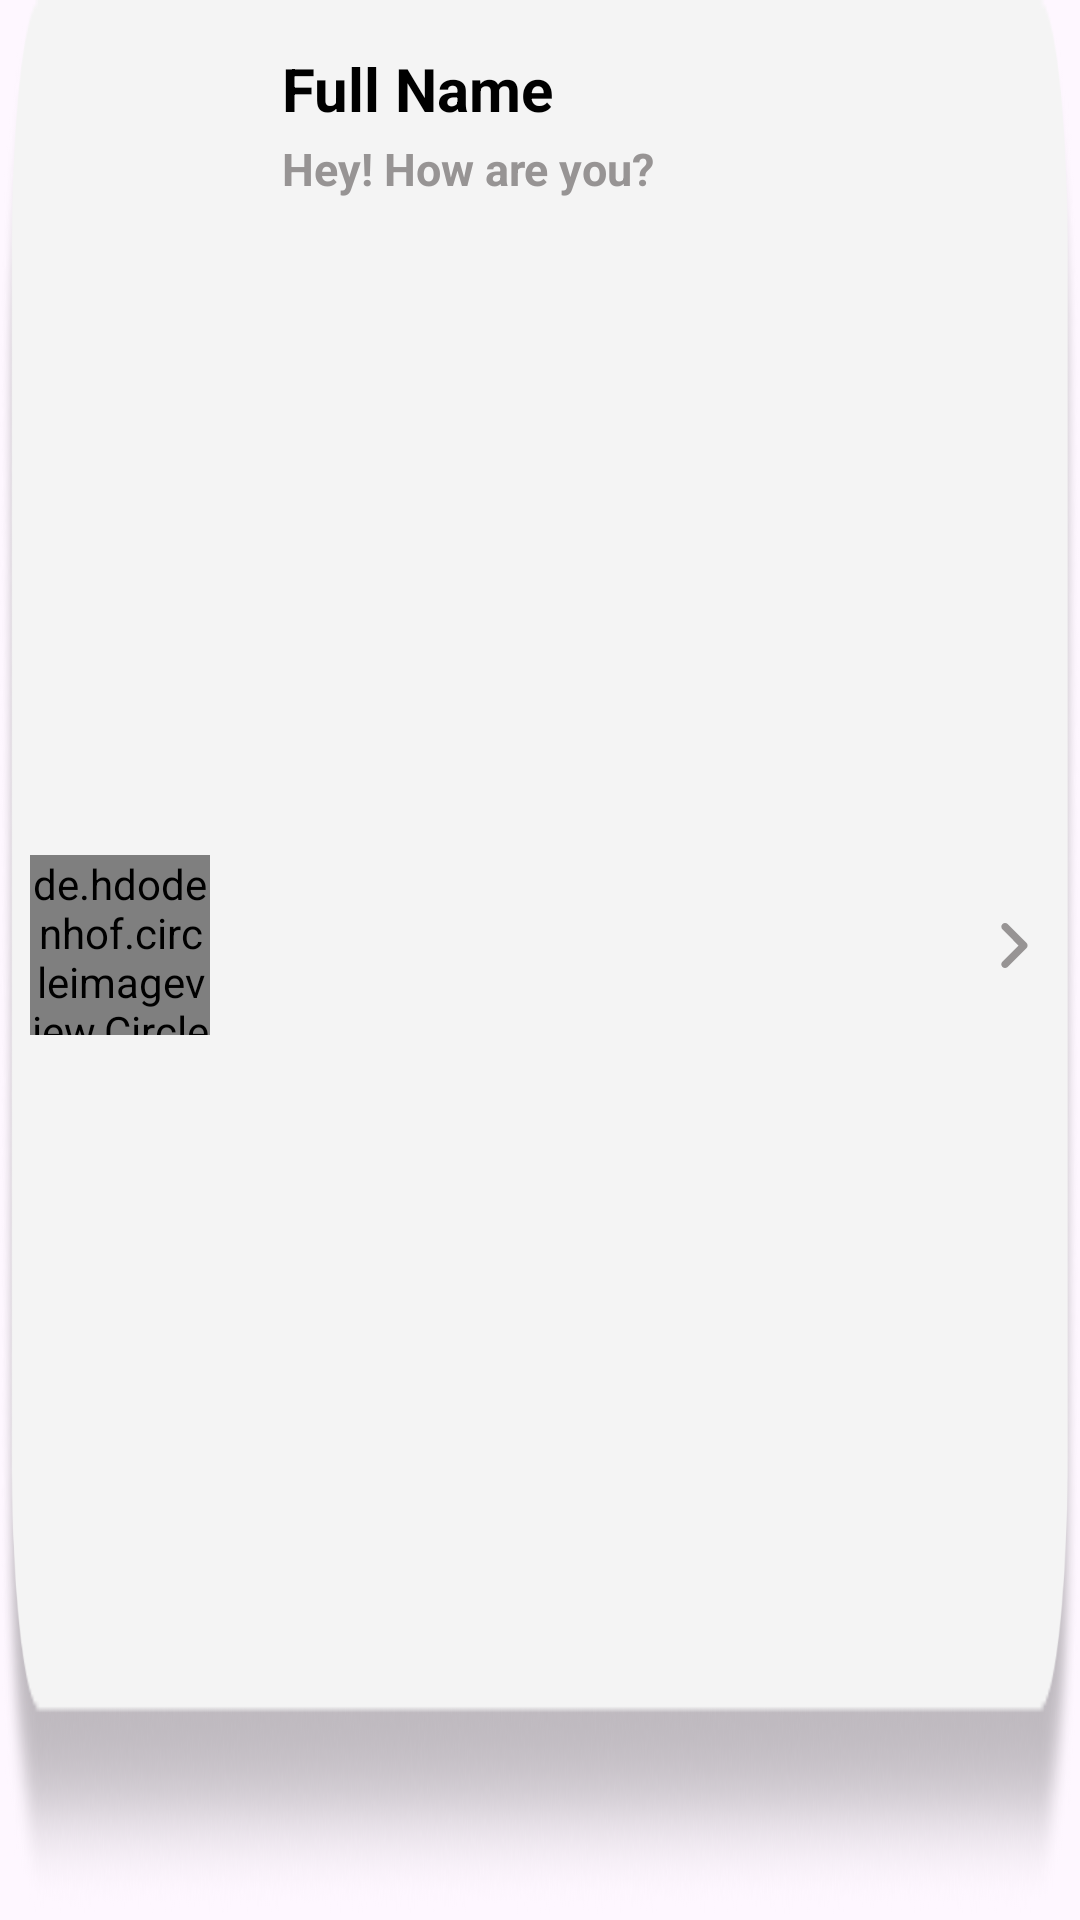

Layout XML and referenced resources for this Android screen:
<!-- AndroidManifest.xml: application theme Theme.Roomiz -->
<!-- res/layout/chat_item.xml -->
<?xml version="1.0" encoding="utf-8"?>
<androidx.constraintlayout.widget.ConstraintLayout xmlns:android="http://schemas.android.com/apk/res/android"
    xmlns:app="http://schemas.android.com/apk/res-auto"
    xmlns:tools="http://schemas.android.com/tools"
    android:layout_width="match_parent"
    android:layout_height="100dp"
    android:background="@drawable/chat_item_background">

    <de.hdodenhof.circleimageview.CircleImageView
        android:id="@+id/ivChatProfile"
        android:layout_width="60dp"
        android:layout_height="60dp"
        android:layout_marginStart="10dp"
        android:layout_marginTop="10dp"
        android:layout_marginBottom="20dp"
        app:layout_constraintBottom_toBottomOf="parent"
        app:layout_constraintStart_toStartOf="parent"
        app:layout_constraintTop_toTopOf="parent"
        android:scaleType="centerCrop"
         />

    <TextView
        android:id="@+id/tvFullName"
        android:layout_width="wrap_content"
        android:layout_height="wrap_content"
        android:layout_marginStart="24dp"
        android:layout_marginTop="16dp"
        android:text="Full Name"
        android:textColor="#000000"
        android:textSize="20dp"
        android:textStyle="bold"
        app:layout_constraintStart_toEndOf="@+id/ivChatProfile"
        app:layout_constraintTop_toTopOf="parent" />

    <TextView
        android:id="@+id/tvLastMessage"
        android:layout_width="wrap_content"
        android:layout_height="wrap_content"
        android:layout_marginStart="24dp"
        android:layout_marginTop="3dp"
        android:text="Hey! How are you?"
        android:textColor="#979494"
        android:textSize="15dp"
        android:textStyle="bold"
        app:layout_constraintStart_toEndOf="@+id/ivChatProfile"
        app:layout_constraintTop_toBottomOf="@id/tvFullName" />

    <ImageView
        android:id="@+id/imageView"
        android:layout_width="25dp"
        android:layout_height="wrap_content"
        android:layout_marginEnd="10dp"
        android:layout_marginBottom="5dp"
        app:layout_constraintBottom_toBottomOf="parent"
        app:layout_constraintEnd_toEndOf="parent"
        app:srcCompat="@drawable/arrow_right" />
</androidx.constraintlayout.widget.ConstraintLayout>
<!-- resources referenced by this layout -->
<resources>
  <!-- drawable arrow_right (drawable) -->
  <vector xmlns:android="http://schemas.android.com/apk/res/android"
      android:width="640dp"
      android:height="640dp"
      android:viewportWidth="640"
      android:viewportHeight="640">
    <path
        android:fillColor="#979494"
        android:pathData="M439.1,297.4C451.6,309.9 451.6,330.2 439.1,342.7L279.1,502.7C266.6,515.2 246.3,515.2 233.8,502.7C221.3,490.2 221.3,469.9 233.8,457.4L371.2,320L233.9,182.6C221.4,170.1 221.4,149.8 233.9,137.3C246.4,124.8 266.7,124.8 279.2,137.3L439.2,297.3z"/>
  </vector>
  <!-- drawable chat_item_background: png bitmap (drawable, 29680 bytes) -->
  <style name="Theme.Roomiz" parent="Base.Theme.Roomiz" />
  <style name="Base.Theme.Roomiz" parent="Theme.Material3.DayNight.NoActionBar">
          
          
          <item name="android:statusBarColor">@android:color/transparent</item>
          <item name="android:windowLightStatusBar">true</item>
          <item name="android:enforceStatusBarContrast">false</item>
          <item name="android:navigationBarColor">@color/white</item>
          <item name="android:windowLightNavigationBar">true</item>
      </style>
  <color name="white">#FFFFFFFF</color>
</resources>
